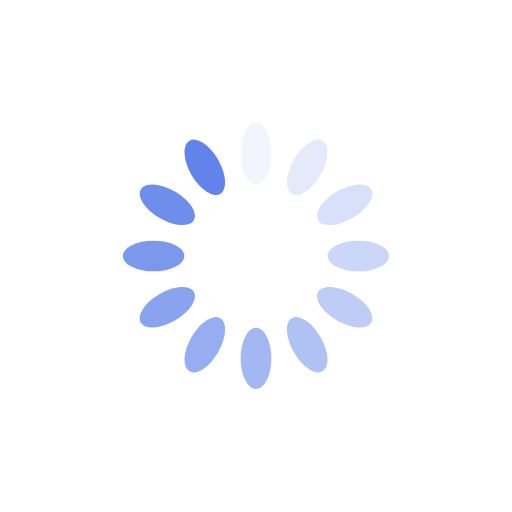
t = 0.00 s
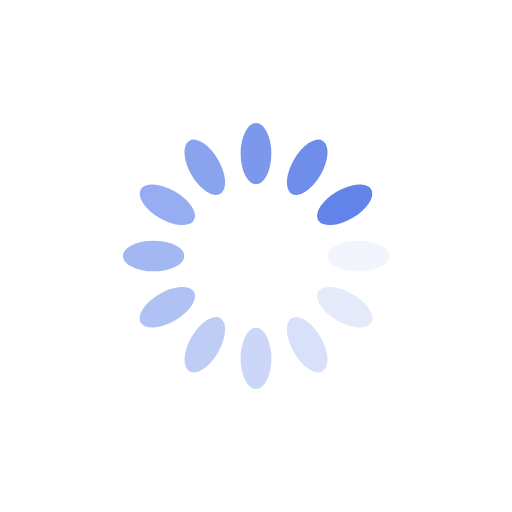
t = 0.25 s
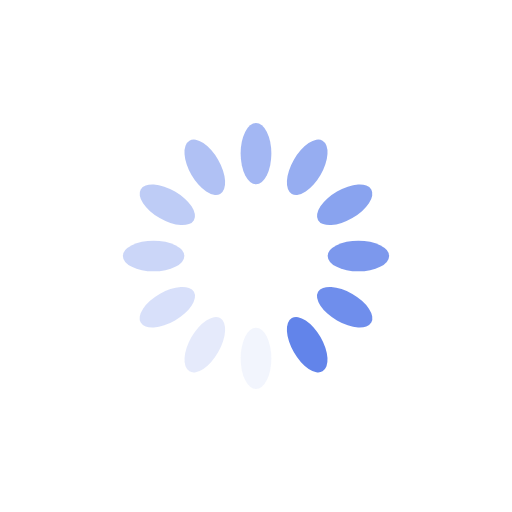
t = 0.50 s
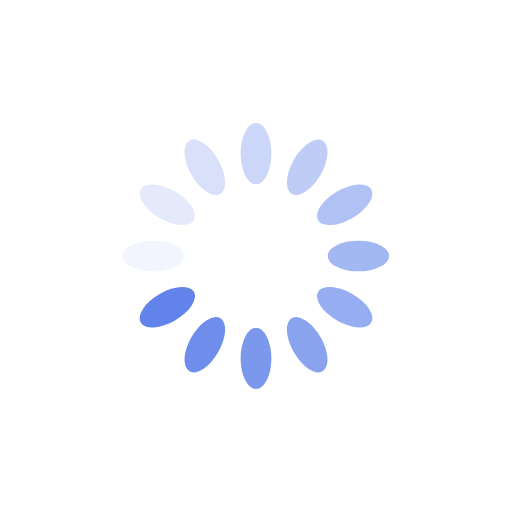
t = 0.75 s

The animated SVG that drew these frames (rendered in a browser with its animation timeline set to each time). Animation: 12 SMIL elements (animate=12); one cycle of 1.00 s, repeats indefinitely.

<?xml version="1.0" encoding="utf-8"?>
<svg xmlns="http://www.w3.org/2000/svg" xmlns:xlink="http://www.w3.org/1999/xlink" style="margin: auto; background: none; display: block; shape-rendering: auto;" width="200px" height="200px" viewBox="0 0 100 100" preserveAspectRatio="xMidYMid">
<g transform="rotate(0 50 50)">
  <rect x="47" y="24" rx="3" ry="6" width="6" height="12" fill="#6284ea">
    <animate attributeName="opacity" values="1;0" keyTimes="0;1" dur="1s" begin="-0.9166666666666666s" repeatCount="indefinite"></animate>
  </rect>
</g><g transform="rotate(30 50 50)">
  <rect x="47" y="24" rx="3" ry="6" width="6" height="12" fill="#6284ea">
    <animate attributeName="opacity" values="1;0" keyTimes="0;1" dur="1s" begin="-0.8333333333333334s" repeatCount="indefinite"></animate>
  </rect>
</g><g transform="rotate(60 50 50)">
  <rect x="47" y="24" rx="3" ry="6" width="6" height="12" fill="#6284ea">
    <animate attributeName="opacity" values="1;0" keyTimes="0;1" dur="1s" begin="-0.75s" repeatCount="indefinite"></animate>
  </rect>
</g><g transform="rotate(90 50 50)">
  <rect x="47" y="24" rx="3" ry="6" width="6" height="12" fill="#6284ea">
    <animate attributeName="opacity" values="1;0" keyTimes="0;1" dur="1s" begin="-0.6666666666666666s" repeatCount="indefinite"></animate>
  </rect>
</g><g transform="rotate(120 50 50)">
  <rect x="47" y="24" rx="3" ry="6" width="6" height="12" fill="#6284ea">
    <animate attributeName="opacity" values="1;0" keyTimes="0;1" dur="1s" begin="-0.5833333333333334s" repeatCount="indefinite"></animate>
  </rect>
</g><g transform="rotate(150 50 50)">
  <rect x="47" y="24" rx="3" ry="6" width="6" height="12" fill="#6284ea">
    <animate attributeName="opacity" values="1;0" keyTimes="0;1" dur="1s" begin="-0.5s" repeatCount="indefinite"></animate>
  </rect>
</g><g transform="rotate(180 50 50)">
  <rect x="47" y="24" rx="3" ry="6" width="6" height="12" fill="#6284ea">
    <animate attributeName="opacity" values="1;0" keyTimes="0;1" dur="1s" begin="-0.4166666666666667s" repeatCount="indefinite"></animate>
  </rect>
</g><g transform="rotate(210 50 50)">
  <rect x="47" y="24" rx="3" ry="6" width="6" height="12" fill="#6284ea">
    <animate attributeName="opacity" values="1;0" keyTimes="0;1" dur="1s" begin="-0.3333333333333333s" repeatCount="indefinite"></animate>
  </rect>
</g><g transform="rotate(240 50 50)">
  <rect x="47" y="24" rx="3" ry="6" width="6" height="12" fill="#6284ea">
    <animate attributeName="opacity" values="1;0" keyTimes="0;1" dur="1s" begin="-0.25s" repeatCount="indefinite"></animate>
  </rect>
</g><g transform="rotate(270 50 50)">
  <rect x="47" y="24" rx="3" ry="6" width="6" height="12" fill="#6284ea">
    <animate attributeName="opacity" values="1;0" keyTimes="0;1" dur="1s" begin="-0.16666666666666666s" repeatCount="indefinite"></animate>
  </rect>
</g><g transform="rotate(300 50 50)">
  <rect x="47" y="24" rx="3" ry="6" width="6" height="12" fill="#6284ea">
    <animate attributeName="opacity" values="1;0" keyTimes="0;1" dur="1s" begin="-0.08333333333333333s" repeatCount="indefinite"></animate>
  </rect>
</g><g transform="rotate(330 50 50)">
  <rect x="47" y="24" rx="3" ry="6" width="6" height="12" fill="#6284ea">
    <animate attributeName="opacity" values="1;0" keyTimes="0;1" dur="1s" begin="0s" repeatCount="indefinite"></animate>
  </rect>
</g>
<!-- [ldio] generated by https://loading.io/ --></svg>